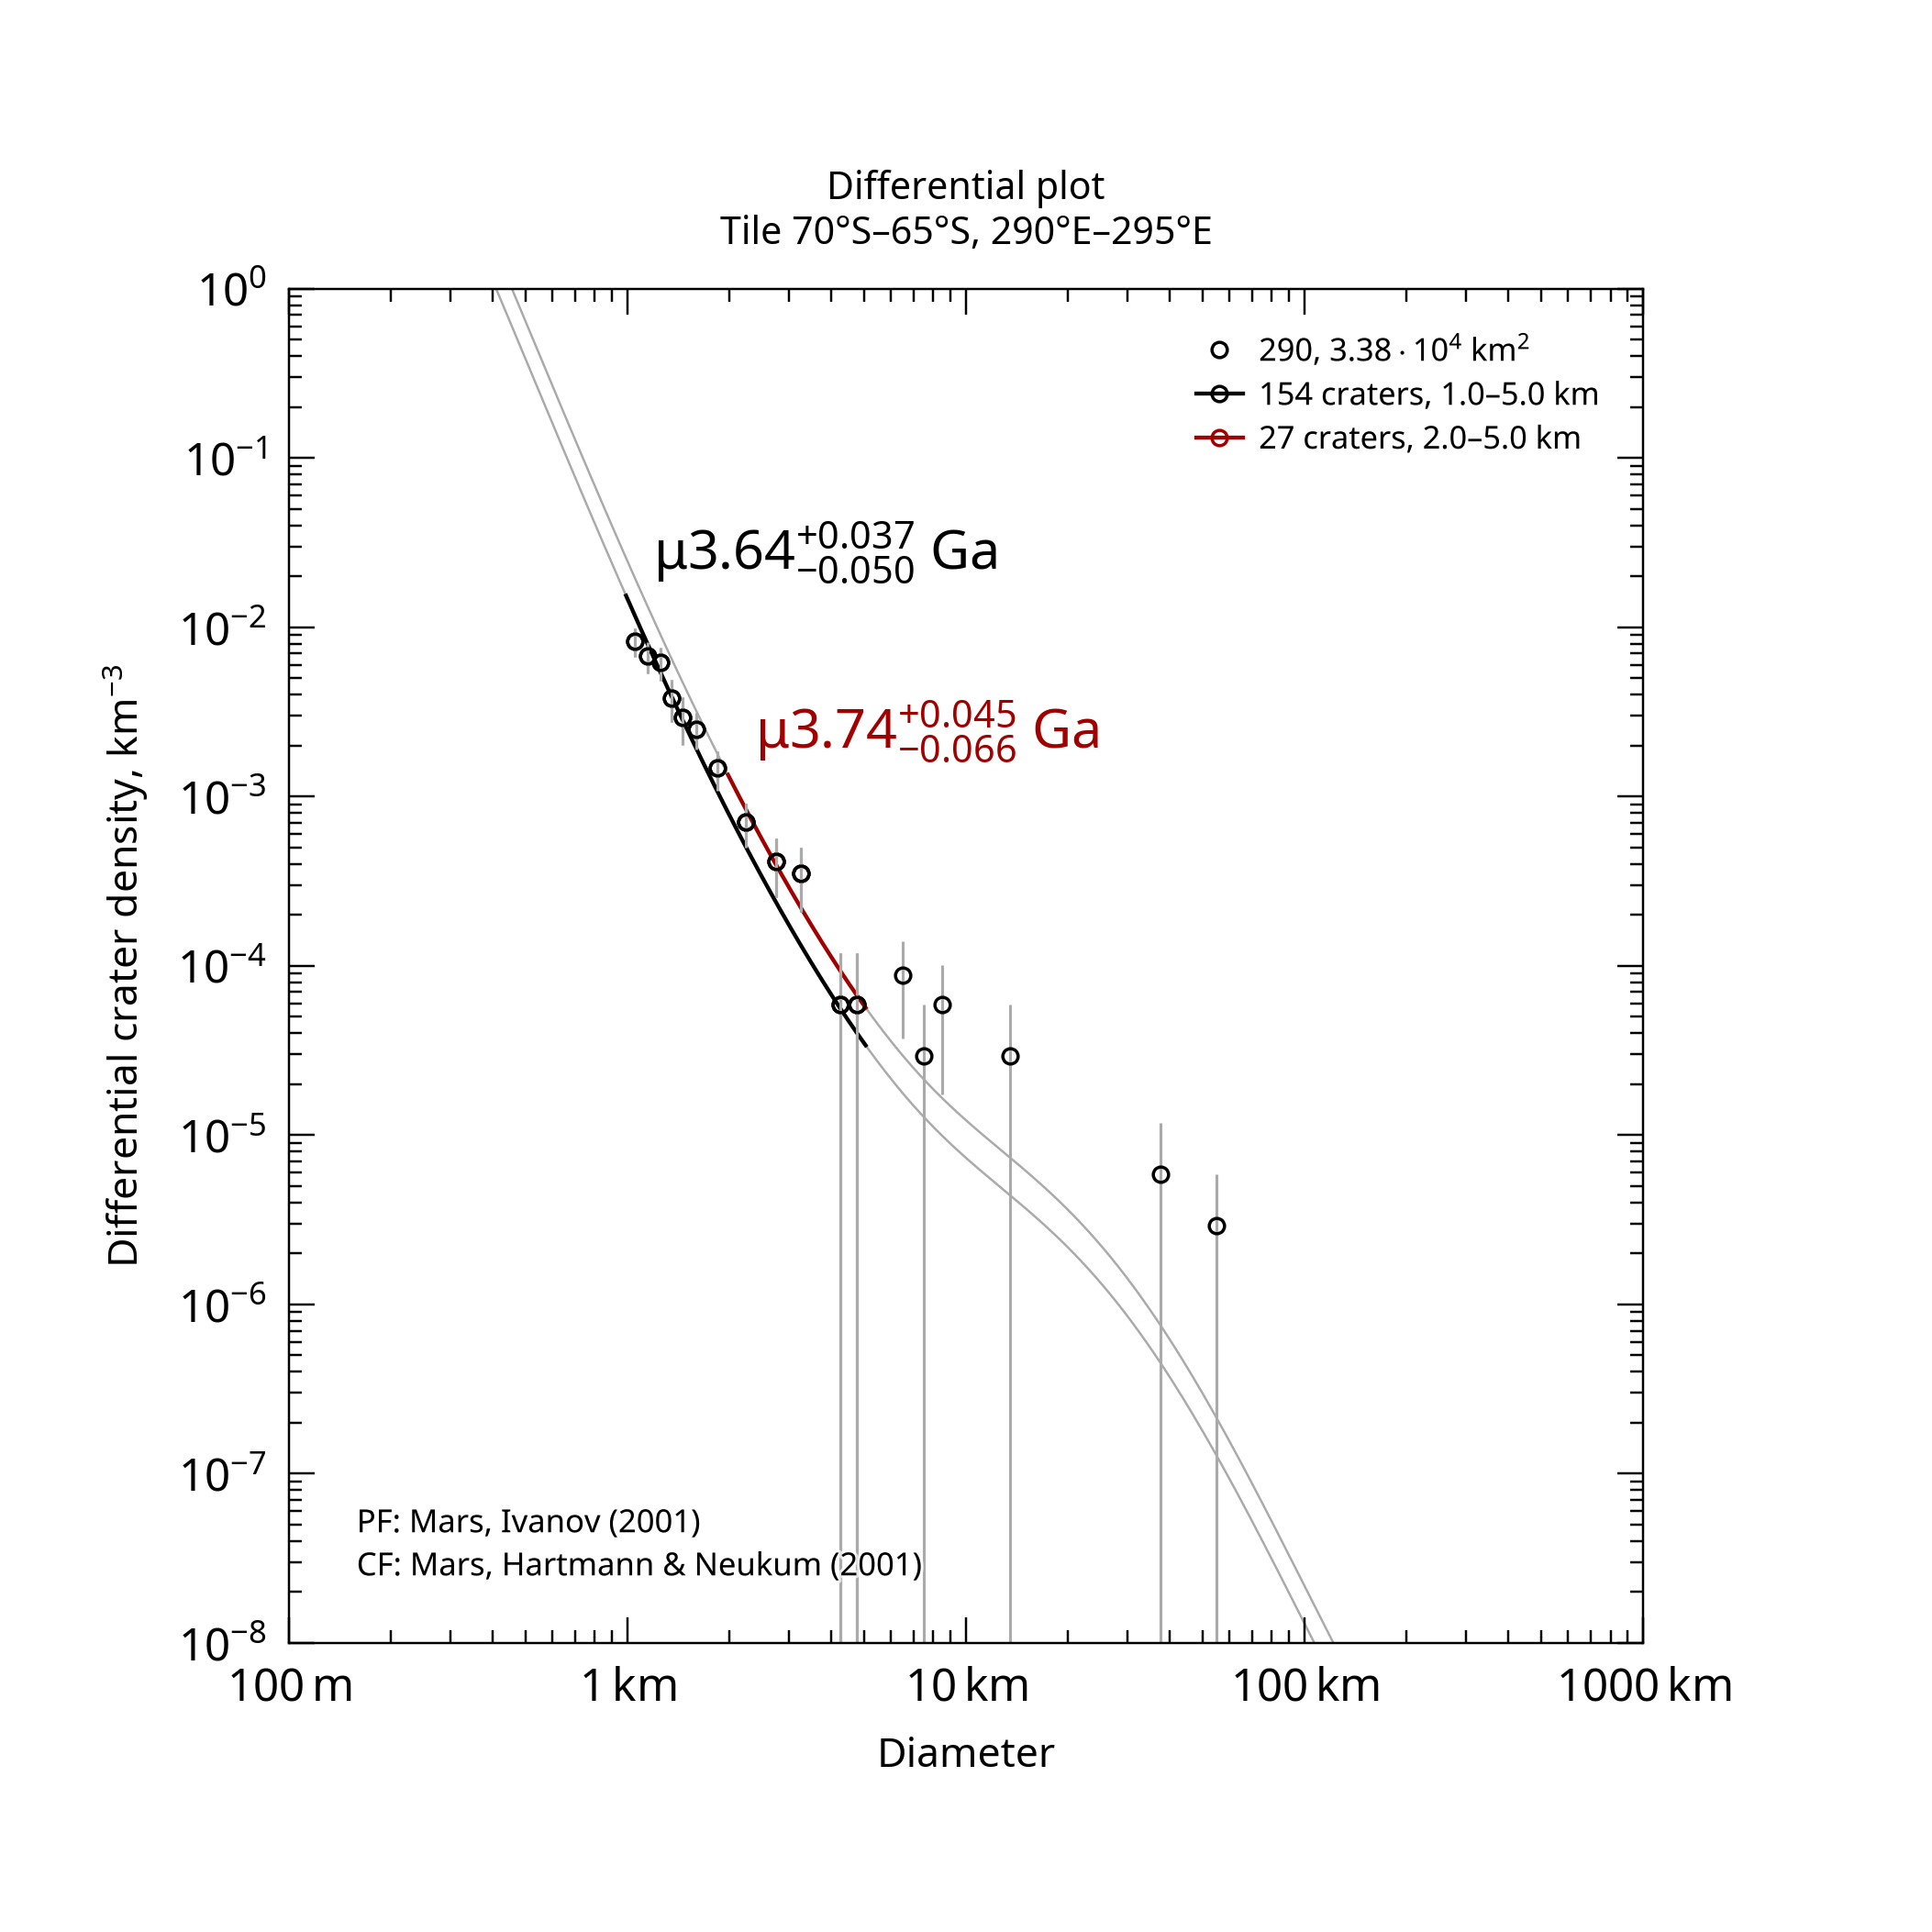

The file beside this chart, header and first rows:
, , , , , , , , , , , , , , , , , , , , Formatted values [paste MathML into Word…
, , , , , , , , , , , , , , , , , , , , , MathML, , Latex
Name, Area, Binning, d_min, d_max, Method, Resurf, N, N_event, Age, Age-, Age+, a0, a0-, a0+, N(1), N(1)-, N(1)+, Source, , Range, Age, N(1), Age
290, 33850, pseudo-log, 1, 5, d-fit, 0, 154.0, 154, 3.64, 3.59, 3.67, -2.338, -2.427, -2.264, 4.59e-03, 3.74e-03, 5.45e-03, tiles_scc/tile_lat-70_lon+290.scc, , 1.0–5.0 km, <math xmlns="http://www.w3.org/1998/Math…, <math xmlns="http://www.w3.org/1998/Math…, $\mu3.64^{+0.037}_{-0.050}$ Ga
290, 33850, pseudo-log, 2, 5, d-fit, 0, 27.0, 27, 3.74, 3.67, 3.79, -2.116, -2.261, -2.007, 7.66e-03, 5.48e-03, 9.84e-03, tiles_scc/tile_lat-70_lon+290.scc, , 2.0–5.0 km, <math xmlns="http://www.w3.org/1998/Math…, <math xmlns="http://www.w3.org/1998/Math…, $\mu3.74^{+0.045}_{-0.066}$ Ga
